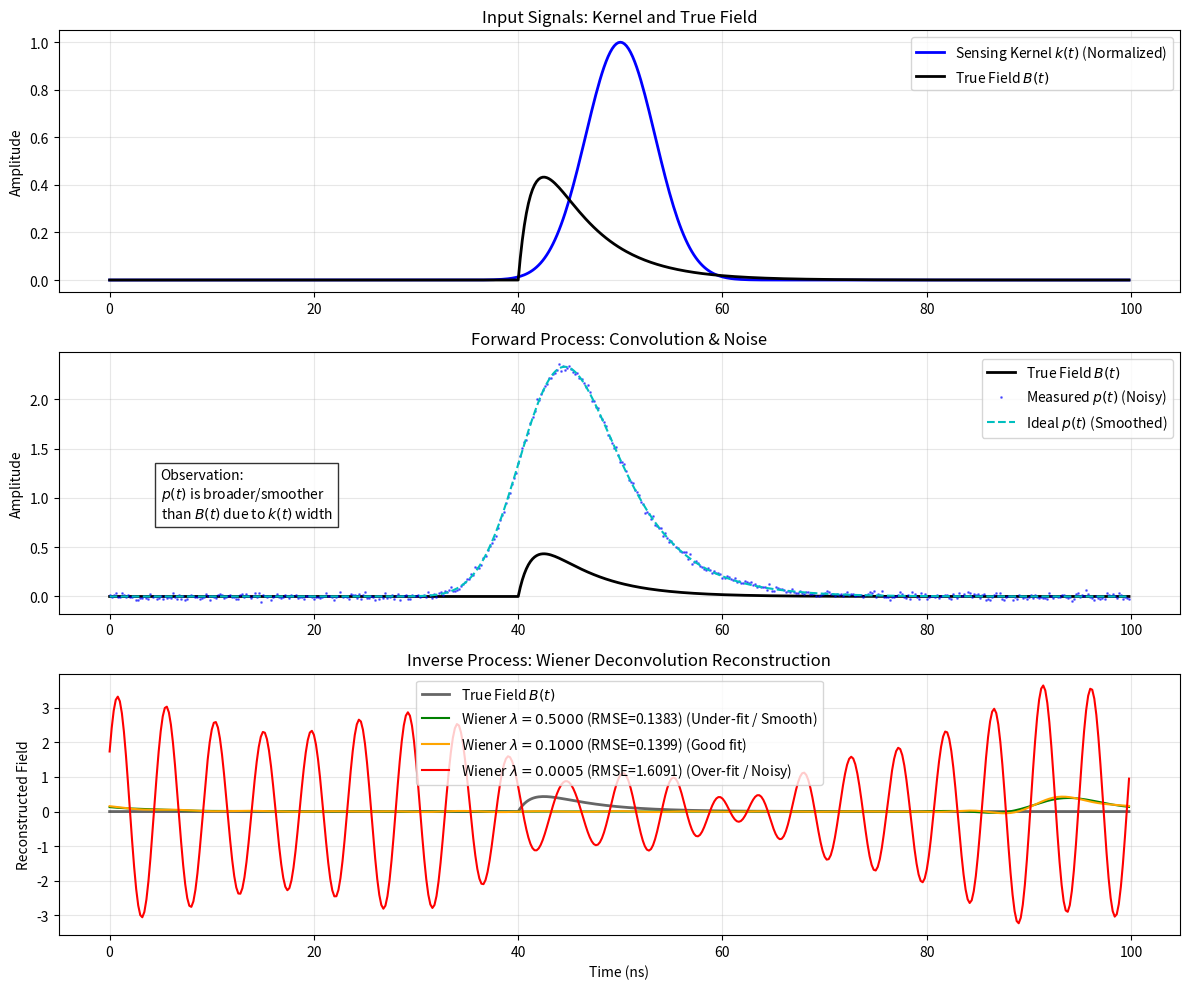

Source code (Python):
"""
Wiener反卷积模块
实现从观测信号中恢复原始磁场信号的功能
基于Wiener反卷积算法，用于量子传感信号处理
"""

import numpy as np
import matplotlib.pyplot as plt
from scipy.signal import convolve
from numpy.fft import fft, ifft


class WienerDeconvolution:
    """
    Wiener反卷积类
    实现频域Wiener滤波器，用于从含噪观测信号中恢复原始磁场信号
    """

    def __init__(self):
        """初始化Wiener反卷积对象"""
        pass

    def generate_mock_kernel(self, t_axis, center, width):
        """
        生成模拟核函数 k(t)
        使用高斯函数模拟典型的Ramsey/Spin-Echo类型核函数

        Parameters:
        -----------
        t_axis : array_like
            时间轴 (ns)
        center : float
            核函数中心位置 (ns)
        width : float
            核函数宽度 (ns, FWHM)

        Returns:
        --------
        k : ndarray
            核函数值
        """
        # 模拟一个类似文中Fig. 1c或2d的核函数（中心为峰值，两侧衰减）
        # 使用高斯函数近似
        sigma = width / 2.355  # FWHM转sigma
        k = np.exp(-(t_axis - center)**2 / (2 * sigma**2))

        # 归一化：通常核函数的峰值由控制脉冲决定，这里设为1用于演示
        return k

    def transient_field(self, t, t0, tau_rise, tau_decay, amplitude):
        """
        生成非对称瞬态磁场信号（例如：双指数衰减）

        Parameters:
        -----------
        t : array_like
            时间序列 (ns)
        t0 : float
            磁场起始时间 (ns)
        tau_rise : float
            上升时间常数 (ns)
        tau_decay : float
            衰减时间常数 (ns)
        amplitude : float
            磁场幅值

        Returns:
        --------
        B : ndarray
            瞬态磁场信号
        """
        val = np.zeros_like(t)
        mask = t >= t0

        # 简单的瞬态模型：(1 - exp(-t/rise)) * exp(-t/decay)
        t_rel = t[mask] - t0
        val[mask] = amplitude * (1 - np.exp(-t_rel/tau_rise)) * np.exp(-t_rel/tau_decay)

        return val

    def wiener_deconvolution(self, signal_p, kernel_k, lambda_reg, dt):
        """
        实现Wiener反卷积算法

        公式: B_hat(ω) = [K*(ω) / (|K(ω)|² + λ²)] * P(ω)

        Parameters:
        -----------
        signal_p : array_like
            观测信号 p(t)（含噪声）
        kernel_k : array_like
            传感核函数 k(t)
        lambda_reg : float
            正则化参数，控制平滑与噪声抑制的权衡
        dt : float
            时间步长 (ns)

        Returns:
        --------
        B_rec : ndarray
            恢复的磁场信号 B_hat(t)
        """
        # 1. 转换到频域
        # 注意：为了避免FFT引入的线性相位（时间平移），我们需要将核函数的峰值移到数组起点
        # 找到核函数最大值位置
        k_argmax = np.argmax(kernel_k)
        # 循环移位，使峰值位于index 0
        k_shifted = np.roll(kernel_k, -k_argmax)

        # 傅里叶变换，乘以dt对应连续傅里叶变换的数值近似
        K_w = fft(k_shifted) * dt
        P_w = fft(signal_p) * dt

        # 2. 构建Wiener滤波器
        # C(ω) = K*(ω) / (|K(ω)|² + λ²)
        # λ扮演正则化参数角色
        numerator = np.conj(K_w)
        denominator = (np.abs(K_w)**2 + lambda_reg**2)

        # 避免除零
        epsilon = 1e-12
        denominator = np.where(denominator < epsilon, epsilon, denominator)

        Wiener_filter = numerator / denominator

        # 3. 应用滤波器并逆变换
        B_w = Wiener_filter * P_w
        B_rec = ifft(B_w) / dt  # 除以dt还原

        # 4. 移位回原始时间参考
        B_rec_shifted = np.roll(np.real(B_rec), k_argmax)

        return B_rec_shifted

    def run_simulation(self, use_real_kernel=False, kernel_data=None):
        """
        运行完整的Wiener反卷积仿真

        Parameters:
        -----------
        use_real_kernel : bool
            是否使用真实核函数（从传感仿真获得）
        kernel_data : tuple or None
            如果use_real_kernel为True，提供(t_list, kernel)数据

        Returns:
        --------
        results : dict
            包含所有仿真结果的字典
        """
        # ==========================================
        # 0. 时间轴设置
        # ==========================================
        t_total = 100  # ns
        dt = 0.2       # ns
        t_list = np.arange(0, t_total, dt)
        n_points = len(t_list)

        # ==========================================
        # 1. 获取或生成核函数 k(t)
        # ==========================================
        if use_real_kernel and kernel_data is not None:
            # 使用真实核函数
            t_kernel, k_t = kernel_data
            # 确保时间轴匹配，可能需要插值
            if len(t_kernel) != len(t_list):
                # 简单线性插值（实际使用时可能需要更精确的插值）
                from scipy.interpolate import interp1d
                interp_func = interp1d(t_kernel, k_t, kind='linear',
                                       bounds_error=False, fill_value=0)
                k_t = interp_func(t_list)
            print("使用真实核函数")
        else:
            # 生成模拟核函数
            kernel_center = t_total / 2
            kernel_width = 8.0  # ns (FWHM)
            k_t = self.generate_mock_kernel(t_list, kernel_center, kernel_width)
            print("使用模拟核函数")

        # ==========================================
        # 2. 生成模拟瞬态磁场 B(t)
        # ==========================================
        # 模拟一个快速的磁场脉冲
        # 假设 gamma = 1 (归一化单位)，我们直接处理 gamma * B
        B_true = self.transient_field(t_list, t0=40, tau_rise=2.0,
                                      tau_decay=5.0, amplitude=1.0)

        # ==========================================
        # 3. 正向过程：卷积生成观测概率 p(t)
        # ==========================================
        # 理论公式: p(t) = k(t) * B(t)
        # discrete convolution需要乘dt来近似连续积分
        # mode='same'保证输出长度一致
        p_clean = convolve(B_true, k_t, mode='same') * dt

        # 添加测量噪声 n(t)
        noise_level = 0.02  # 模拟2%的读出噪声
        np.random.seed(42)  # 固定随机种子以确保可重复性
        noise = np.random.normal(0, noise_level, size=len(t_list))
        p_measured = p_clean + noise

        # ==========================================
        # 4. 逆向过程：Wiener反卷积重构
        # ==========================================
        # 测试不同正则化参数λ
        lambdas = [0.5, 0.1, 5e-4]
        colors = ['green', 'orange', 'red']
        reconstructed_signals = []

        for lam in lambdas:
            B_rec = self.wiener_deconvolution(p_measured, k_t, lam, dt)
            reconstructed_signals.append(B_rec)

        # ==========================================
        # 5. 计算重构误差
        # ==========================================
        reconstruction_errors = []
        for B_rec in reconstructed_signals:
            # 计算均方根误差 (RMSE)
            rmse = np.sqrt(np.mean((B_rec - B_true)**2))
            reconstruction_errors.append(rmse)

        # ==========================================
        # 6. 收集所有结果
        # ==========================================
        results = {
            't_list': t_list,
            'B_true': B_true,
            'k_t': k_t,
            'p_clean': p_clean,
            'p_measured': p_measured,
            'lambdas': lambdas,
            'reconstructed_signals': reconstructed_signals,
            'reconstruction_errors': reconstruction_errors,
            'colors': colors,
            'dt': dt
        }

        return results

    def visualize_results(self, results, save_path=None):
        """
        可视化Wiener反卷积结果

        Parameters:
        -----------
        results : dict
            run_simulation返回的结果字典
        save_path : str or None
            图像保存路径，如果为None则不保存
        """
        # 提取数据
        t_list = results['t_list']
        B_true = results['B_true']
        k_t = results['k_t']
        p_clean = results['p_clean']
        p_measured = results['p_measured']
        lambdas = results['lambdas']
        reconstructed_signals = results['reconstructed_signals']
        reconstruction_errors = results['reconstruction_errors']
        colors = results['colors']

        # 创建图形
        plt.figure(figsize=(12, 10))

        # 子图1: 核函数与原始磁场
        plt.subplot(3, 1, 1)
        plt.plot(t_list, k_t / np.max(k_t), 'b-', linewidth=2,
                 label='Sensing Kernel $k(t)$ (Normalized)')
        plt.plot(t_list, B_true, 'k-', linewidth=2,
                 label='True Field $B(t)$')
        plt.title('Input Signals: Kernel and True Field')
        plt.ylabel('Amplitude')
        plt.legend()
        plt.grid(True, alpha=0.3)

        # 子图2: 正向过程（卷积与噪声）
        plt.subplot(3, 1, 2)
        plt.plot(t_list, B_true, 'k-', linewidth=2, label='True Field $B(t)$')
        plt.plot(t_list, p_measured, 'b.', markersize=2, alpha=0.5,
                 label='Measured $p(t)$ (Noisy)')
        plt.plot(t_list, p_clean, 'c--', linewidth=1.5,
                 label='Ideal $p(t)$ (Smoothed)')
        plt.title('Forward Process: Convolution & Noise')
        plt.ylabel('Amplitude')
        plt.legend()
        plt.grid(True, alpha=0.3)
        plt.text(5, 0.8, "Observation:\n$p(t)$ is broader/smoother\nthan $B(t)$ due to $k(t)$ width",
                 bbox=dict(facecolor='white', alpha=0.8))

        # 子图3: Wiener反卷积重构
        plt.subplot(3, 1, 3)
        plt.plot(t_list, B_true, 'k-', linewidth=2, alpha=0.6,
                 label='True Field $B(t)$')

        for i, lam in enumerate(lambdas):
            label_str = f'Wiener $\lambda={lam:.4f}$ (RMSE={reconstruction_errors[i]:.4f})'
            if i == 0:
                label_str += ' (Under-fit / Smooth)'
            elif i == 2:
                label_str += ' (Over-fit / Noisy)'
            else:
                label_str += ' (Good fit)'

            plt.plot(t_list, reconstructed_signals[i], color=colors[i],
                     linewidth=1.5, label=label_str)

        plt.title('Inverse Process: Wiener Deconvolution Reconstruction')
        plt.xlabel('Time (ns)')
        plt.ylabel('Reconstructed Field')
        plt.legend()
        plt.grid(True, alpha=0.3)

        plt.tight_layout()

        # 保存或显示图像
        if save_path:
            plt.savefig(save_path, dpi=150, bbox_inches='tight')
            print(f"图像已保存至: {save_path}")

        plt.show()

        # 打印误差摘要
        print("\n" + "="*50)
        print("Wiener反卷积结果摘要")
        print("="*50)
        for i, lam in enumerate(lambdas):
            print(f"λ = {lam:.4f}: RMSE = {reconstruction_errors[i]:.6f}")
        print("="*50)


def run_deconvolution_demo():
    """
    运行Wiener反卷积演示
    """
    print("开始Wiener反卷积仿真...")

    # 创建反卷积对象
    deconv = WienerDeconvolution()

    # 运行仿真（使用模拟核函数）
    results = deconv.run_simulation(use_real_kernel=False)

    # 可视化结果
    deconv.visualize_results(results, save_path="wiener_deconvolution_results.png")

    return results


if __name__ == "__main__":
    run_deconvolution_demo()
